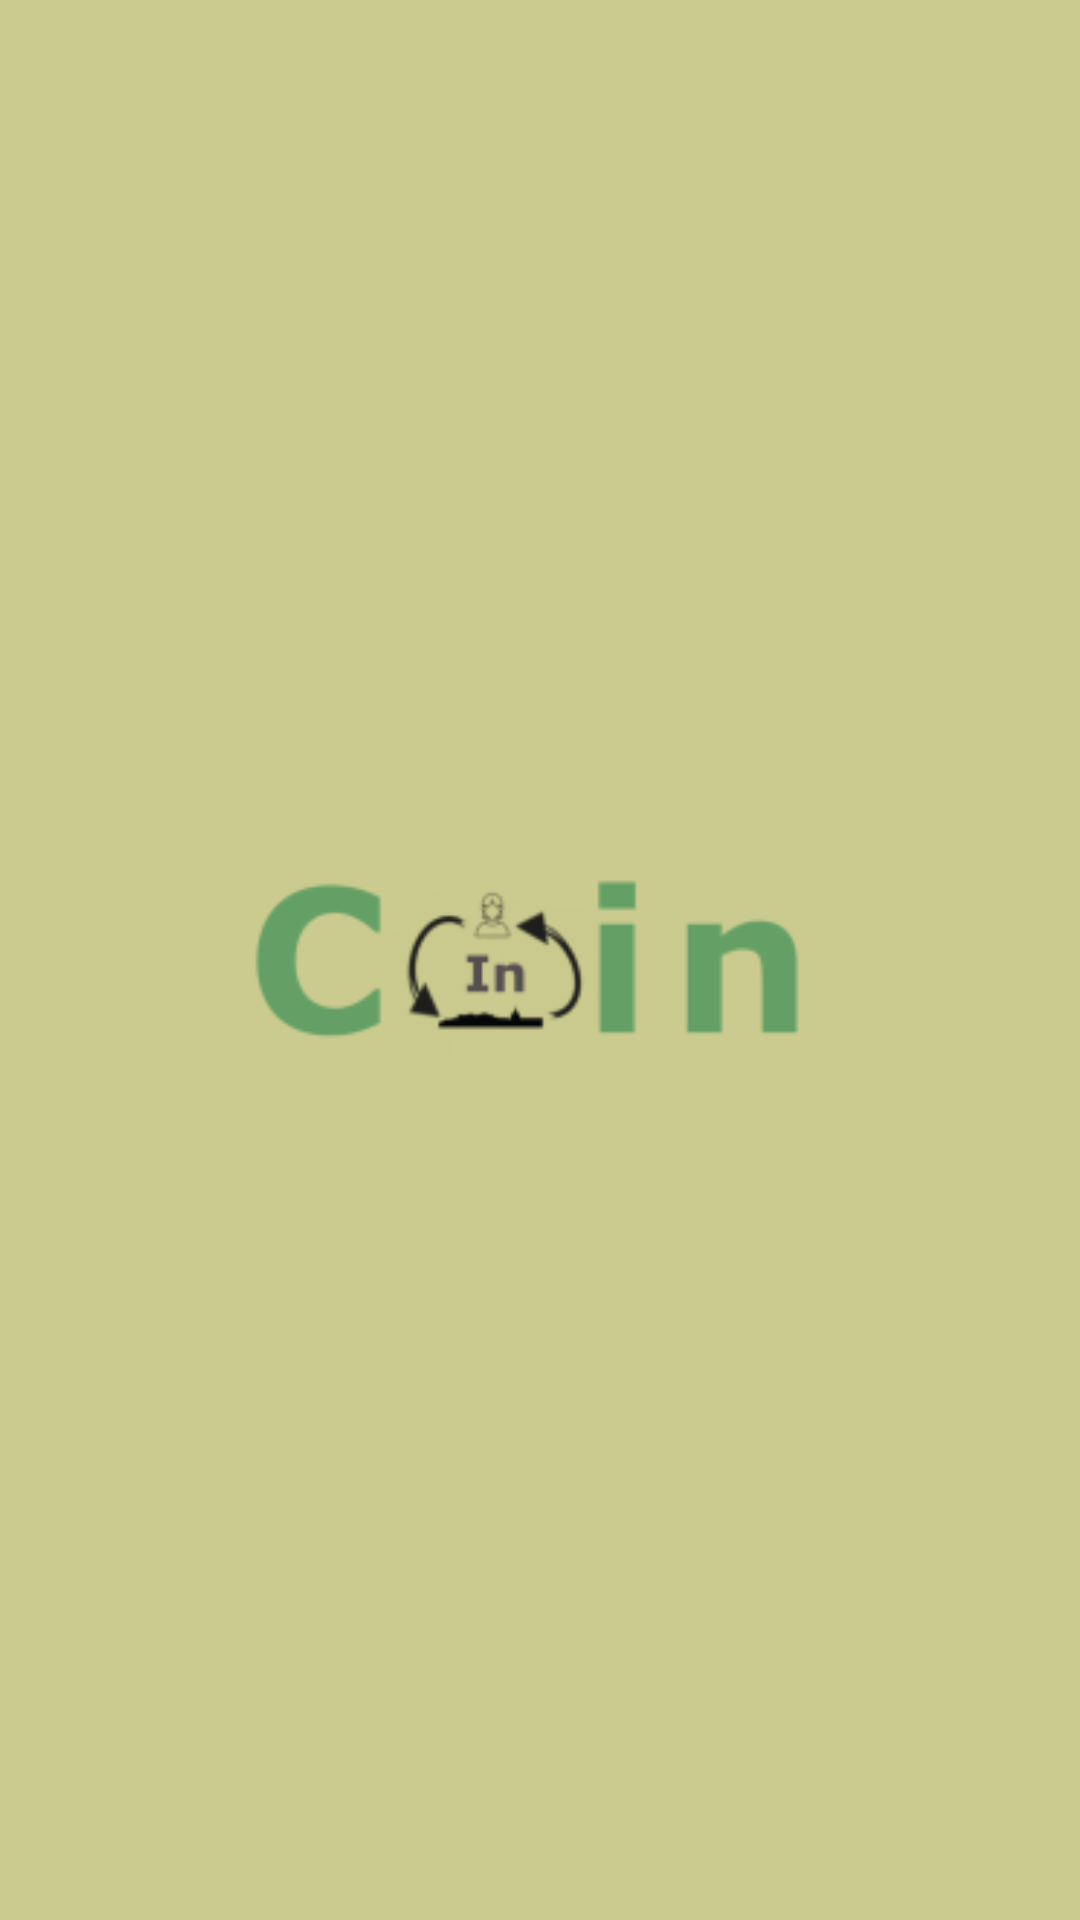

Reconstruct the res/layout file that produces this screen, plus the resources it refers to.
<!-- AndroidManifest.xml: activity theme APP -->
<!-- res/layout/splash.xml -->
<?xml version="1.0" encoding="utf-8"?>
<RelativeLayout xmlns:android="http://schemas.android.com/apk/res/android"
    xmlns:app="http://schemas.android.com/apk/res-auto"
    xmlns:tools="http://schemas.android.com/tools"
    android:layout_width="match_parent"
    android:layout_height="match_parent"
    android:background="@color/colorAccent">

    <ImageView
        android:id="@+id/imageView"
        android:layout_width="405dp"
        android:layout_height="313dp"
        android:layout_alignParentLeft="true"
        android:layout_alignParentStart="true"
        android:layout_centerVertical="true"
        app:srcCompat="@mipmap/loguissim"
        tools:layout_editor_absoluteX="0dp"
        tools:layout_editor_absoluteY="127dp" />
</RelativeLayout>
<!-- resources referenced by this layout -->
<resources>
  <color name="colorAccent">#cbcb8f</color>
  <!-- mipmap loguissim: png bitmap (mipmap-hdpi, 2349 bytes) -->
  <style name="APP" parent="Theme.AppCompat.Light.NoActionBar">
          <item name="colorPrimary">@color/colorPrimaryDark</item>
          <item name="colorPrimaryDark">@color/colorPrimaryDark</item>
      </style>
  <color name="colorPrimaryDark">#8b9657</color>
</resources>
